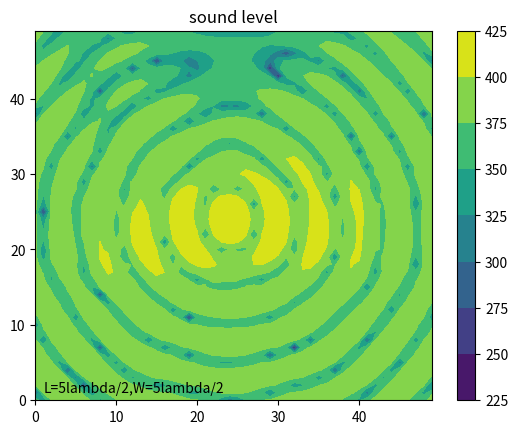

Reproduce this figure in Python.
import numpy as np
import matplotlib.pyplot as plt

# var
L = 5
W = 5
N = 4

# const var
pi = 3.1415926

# wave
A = 0.4
u = 343
v = 40000
_lambda = u / v
w = 2 * pi * v
T = 2 * pi / w
rho = 1.293


# y = Acos(wt-2pi(sqrt(x^2+y^2+z^2))/lambda)
# v = -Awsin(wt-2pi(sqrt(x^2+y^2+z^2))/lambda)
# a = -Aw^2cos(wt-2pi(sqrt(x^2+y^2+z^2))/lambda)
# r = sqrt(x^2+y^2+z^2)
# dv/dx = 2piAwcos(wt-2pi(r)/lambda)/lambda
# -dp/dx = rho(-Aw^2cos(wt-2pi(r)/lambda)-Awsin(wt-2pi(r)/lambda)*2piAwcos(wt-2pi(r)/lambda)/lambda)
#        = rho(-Aw^2cos(wt-2pi(r)/lambda)-piA^2*w^2sin(2wt-4pi(r)/lambda))
# integral by time(1T)
# -dp/dx = rho(-Awsin(wt-2pi(r)/lambda)+(1/2)*piA^2*wcos(2wt-4pi(r)/lambda))
#        = rho(-Awsin(-2pi(r)/lambda)+(1/2)*piA^2*wcos(4pi(r)/lambda)+Awsin(-2pi(r)/lambda)+piA^2*wcos(4pi(r)/lambda)/2)
#        = rho(piA^2*wcos(4pi(r)/lambda))
def wave_f(x1, y1, f):
    theta = 0
    for x, y in f.points:
        theta += np.cos(4 * pi * np.sqrt((x1 - x) ** 2 + (y1 - y) ** 2) / _lambda)
    return theta


# length
_l = L * _lambda / 2
_w = W * _lambda / 2

# degree
_N, _M = 50, 50


# be in real coordinate
def coordinate(x, y):
    x = x * _w / _N
    y = y * _l / _M
    return x, y


# create zero array
array = np.zeros((_N, _M))


# non-liner sounder
# x = acos(t) + b
# y = csin(t) + d
# e < t < f
class F:
    def __init__(self, a, b, c, d, e, f, fi=False):
        self.fi = fi
        self.points = []
        divide = np.maximum(_M, _N)
        mini = (f - e) / divide
        for i in range(divide):
            t = mini * i + e
            self.points.append([a * np.cos(t) + b, c * np.sin(t) + d])


# wave sounder
# f0: x = (w/2)cos(t)+w/2
#     y = (l/2)sin(t)+l/2
#     -pi<t<-pi/2
f0 = F(N * _lambda / 4, _w / 2, N * _lambda / 4, _l / 2, 0, pi/4)
f1 = F(N * _lambda / 4, _w / 2, N * _lambda / 4, _l / 2, pi/4, 2*pi, True)
f2 = F(N * _lambda / 4, _w / 2, N * _lambda / 4, _l / 2, 2*pi, 3*pi/4)
f3 = F(N * _lambda / 4, _w / 2, N * _lambda / 4, _l / 2, 3*pi/4, pi, True)
f4 = F(N * _lambda / 4, _w / 2, N * _lambda / 4, _l / 2, pi, 5*pi/4)
f5 = F(N * _lambda / 4, _w / 2, N * _lambda / 4, _l / 2, 5*pi/4, 3*pi/2, True)
f6 = F(N * _lambda / 4, _w / 2, N * _lambda / 4, _l / 2, 3*pi/2, 7*pi/4)
f7 = F(N * _lambda / 4, _w / 2, N * _lambda / 4, _l / 2, 7*pi/4, 2*pi, True)

# simulation
for i in range(_N):
    for j in range(_M):
        _x, _y = coordinate(i, j)
        array[_M - j - 1][_N - i - 1] += wave_f(_x, _y, f0) / _M ** 2
        array[_M - j - 1][_N - i - 1] += wave_f(_x, _y, f1) / _M ** 2
        array[_M - j - 1][_N - i - 1] += wave_f(_x, _y, f2) / _M ** 2
        array[_M - j - 1][_N - i - 1] += wave_f(_x, _y, f3) / _M ** 2
        array[_M - j - 1][_N - i - 1] += wave_f(_x, _y, f4) / _M ** 2
        array[_M - j - 1][_N - i - 1] += wave_f(_x, _y, f5) / _M ** 2
        array[_M - j - 1][_N - i - 1] += wave_f(_x, _y, f6) / _M ** 2
        array[_M - j - 1][_N - i - 1] += wave_f(_x, _y, f7) / _M ** 2


# simulation
for i in range(_N):
    for j in range(_M):
        _x, _y = coordinate(i, j)
        array[_M-j-1][_N-i-1] += wave_f(_x, _y, f0)/_M**2
        array[_M - j - 1][_N - i - 1] += wave_f(_x, _y, f1) / _M ** 2

array = array * rho * (pi * A ** 2 * w)


p_rms = 2e-5

array = np.abs(array)/p_rms

array = 20 * np.log(array)

contour = plt.contourf(array)

plt.colorbar(contour)

plt.title("sound level")

plt.text(1, 1, 'L={}lambda/2,W={}lambda/2'.format(L, W))

plt.show()
